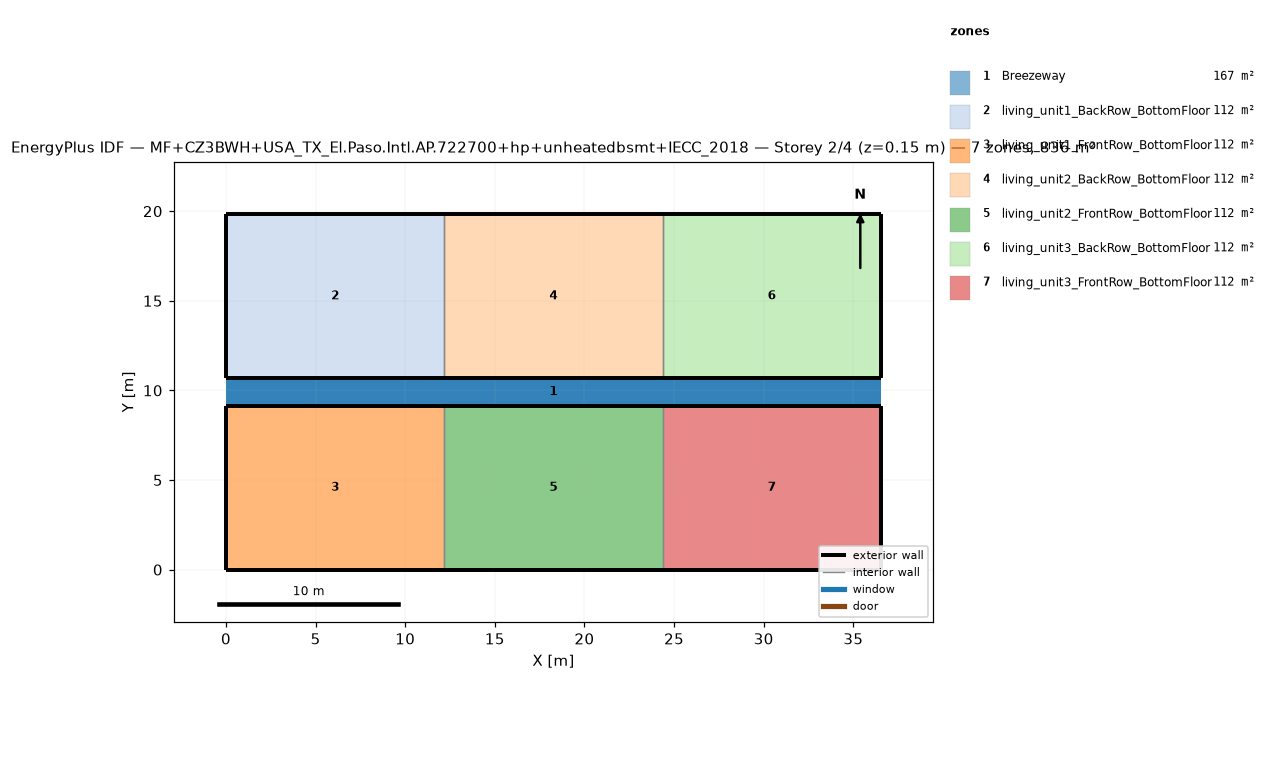
=== STOREY PLAN SPEC (per zone: floor XY polygon, exterior-wall plan segments, windows/doors) ===
zone 1: Breezeway  (167.0 m²)
  floor: (36.54, 9.16) (0.00, 9.16) (0.00, 10.68) (36.54, 10.68)
  floor: (36.54, 9.16) (0.00, 9.16) (0.00, 10.68) (36.54, 10.68)
  floor: (36.54, 9.16) (0.00, 9.16) (0.00, 10.68) (36.54, 10.68)
zone 2: living_unit1_BackRow_BottomFloor  (111.5 m²)
  floor: (12.18, 10.68) (0.00, 10.68) (0.00, 19.84) (12.18, 19.84)
  exterior wall: (0.00, 10.68) – (12.18, 10.68)  [12.2 m]
  exterior wall: (12.18, 19.84) – (0.00, 19.84)  [12.2 m]
  exterior wall: (0.00, 19.84) – (0.00, 10.68)  [9.2 m]
  interior walls: 1
zone 3: living_unit1_FrontRow_BottomFloor  (111.5 m²)
  floor: (12.18, 0.00) (0.00, 0.00) (0.00, 9.16) (12.18, 9.16)
  exterior wall: (0.00, 0.00) – (12.18, 0.00)  [12.2 m]
  exterior wall: (12.18, 9.16) – (0.00, 9.16)  [12.2 m]
  exterior wall: (0.00, 9.16) – (0.00, 0.00)  [9.2 m]
  interior walls: 1
zone 4: living_unit2_BackRow_BottomFloor  (111.5 m²)
  floor: (24.36, 10.68) (12.18, 10.68) (12.18, 19.84) (24.36, 19.84)
  exterior wall: (12.18, 10.68) – (24.36, 10.68)  [12.2 m]
  exterior wall: (24.36, 19.84) – (12.18, 19.84)  [12.2 m]
  interior walls: 2
zone 5: living_unit2_FrontRow_BottomFloor  (111.5 m²)
  floor: (24.36, 0.00) (12.18, 0.00) (12.18, 9.16) (24.36, 9.16)
  exterior wall: (12.18, 0.00) – (24.36, 0.00)  [12.2 m]
  exterior wall: (24.36, 9.16) – (12.18, 9.16)  [12.2 m]
  interior walls: 2
zone 6: living_unit3_BackRow_BottomFloor  (111.5 m²)
  floor: (36.54, 10.68) (24.36, 10.68) (24.36, 19.84) (36.54, 19.84)
  exterior wall: (24.36, 10.68) – (36.54, 10.68)  [12.2 m]
  exterior wall: (36.54, 10.68) – (36.54, 19.84)  [9.2 m]
  exterior wall: (36.54, 19.84) – (24.36, 19.84)  [12.2 m]
  interior walls: 1
zone 7: living_unit3_FrontRow_BottomFloor  (111.5 m²)
  floor: (36.54, 0.00) (24.36, 0.00) (24.36, 9.16) (36.54, 9.16)
  exterior wall: (24.36, 0.00) – (36.54, 0.00)  [12.2 m]
  exterior wall: (36.54, 0.00) – (36.54, 9.16)  [9.2 m]
  exterior wall: (36.54, 9.16) – (24.36, 9.16)  [12.2 m]
  interior walls: 1

=== DERIVED (storey summary) ===
Building: MF+CZ3BWH+USA_TX_El.Paso.Intl.AP.722700+hp+unheatedbsmt+IECC_2018
Storey: 2 of 4  (floor level z = 0.15 m)
Storey gross floor area: 836.2 m²
Zones on this storey: 7
  - Breezeway: floor 167.0 m²
  - living_unit1_BackRow_BottomFloor: floor 111.5 m²; exterior wall 33.5 m (86.9 m²); WWR 0.0%
  - living_unit1_FrontRow_BottomFloor: floor 111.5 m²; exterior wall 33.5 m (86.9 m²); WWR 0.0%
  - living_unit2_BackRow_BottomFloor: floor 111.5 m²; exterior wall 24.4 m (63.1 m²); WWR 0.0%
  - living_unit2_FrontRow_BottomFloor: floor 111.5 m²; exterior wall 24.4 m (63.1 m²); WWR 0.0%
  - living_unit3_BackRow_BottomFloor: floor 111.5 m²; exterior wall 33.5 m (86.9 m²); WWR 0.0%
  - living_unit3_FrontRow_BottomFloor: floor 111.5 m²; exterior wall 33.5 m (86.9 m²); WWR 0.0%
Zone adjacency (shared interzone walls):
  - living_unit1_BackRow_BottomFloor ↔ living_unit2_BackRow_BottomFloor
  - living_unit1_FrontRow_BottomFloor ↔ living_unit2_FrontRow_BottomFloor
  - living_unit2_BackRow_BottomFloor ↔ living_unit3_BackRow_BottomFloor
  - living_unit2_FrontRow_BottomFloor ↔ living_unit3_FrontRow_BottomFloor